Run: headless pygame with SDL's dummy video driver; simulated clock (each Clock.tick advances the game by its frame time, no real sleeping); random seed 0; keys injected as events and as key.get_pressed() state; no mouse input.
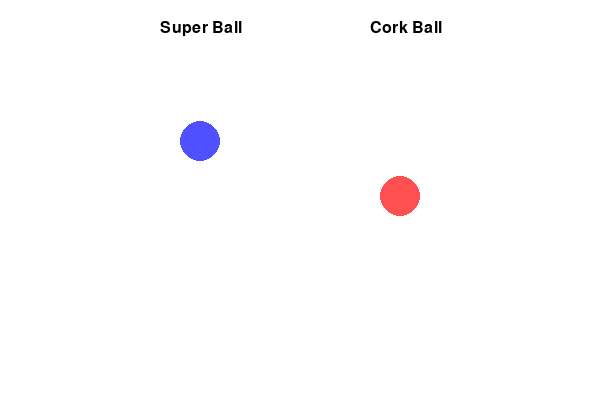
Frame 1 of 4 · flips 1–60 · no input
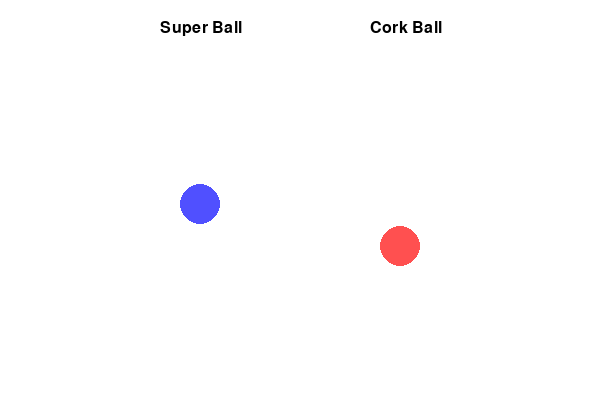
Frame 2 of 4 · flips 61–180 · tapped SPACE, RETURN · held RIGHT (→), D
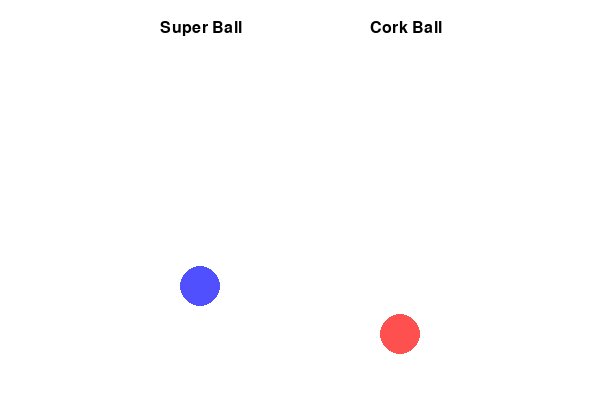
Frame 3 of 4 · flips 181–300 · held DOWN (↓), S
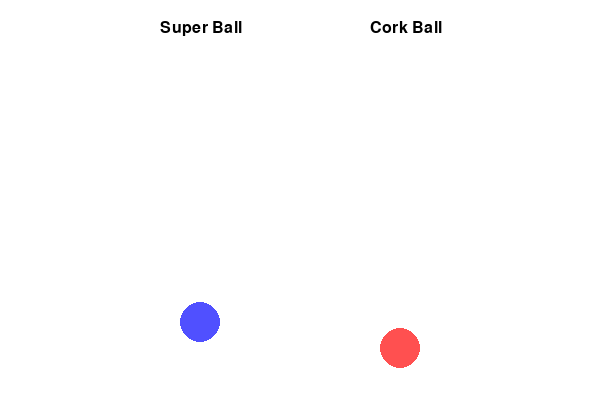
Frame 4 of 4 · flips 301–420 · held LEFT (←), A, UP (↑), W

The pygame program that drew these frames:

import pygame
import sys

# Initialize Pygame
pygame.init()

# Screen setup
WIDTH, HEIGHT = 600, 400
screen = pygame.display.set_mode((WIDTH, HEIGHT))
pygame.display.set_caption("Gravity: Cork vs Super Ball")

# Colors
WHITE = (255, 255, 255)
RED = (255, 80, 80)
BLUE = (80, 80, 255)

# Ball properties
gravity = 0.5  # acceleration due to gravity

# Ball 1: Super Ball
super_y = 50
super_speed = 0
super_mass = 0.1

# Ball 2: Cork Ball
cork_y = 50
cork_speed = 0
cork_mass = 0.16

clock = pygame.time.Clock()

# Main Loop
while True:
    screen.fill(WHITE)

    for event in pygame.event.get():
        if event.type == pygame.QUIT:
            pygame.quit()
            sys.exit()

    # Super Ball Physics
    super_force = gravity * super_mass
    super_speed += super_force
    super_y += super_speed

    # Cork Ball Physics
    cork_force = gravity * cork_mass
    cork_speed += cork_force
    cork_y += cork_speed

    # Ground Collision
    if super_y >= HEIGHT - 50:
        super_y = HEIGHT - 50
        super_speed = -super_speed * 0.7  # bounce effect

    if cork_y >= HEIGHT - 50:
        cork_y = HEIGHT - 50
        cork_speed = -cork_speed * 0.7

    # Draw Balls
    pygame.draw.circle(screen, BLUE, (200, int(super_y)), 20)
    pygame.draw.circle(screen, RED, (400, int(cork_y)), 20)

    # Labels
    font = pygame.font.SysFont(None, 24)
    screen.blit(font.render("Super Ball", True, (0, 0, 0)), (160, 20))
    screen.blit(font.render("Cork Ball", True, (0, 0, 0)), (370, 20))

    pygame.display.flip()
    clock.tick(60)
